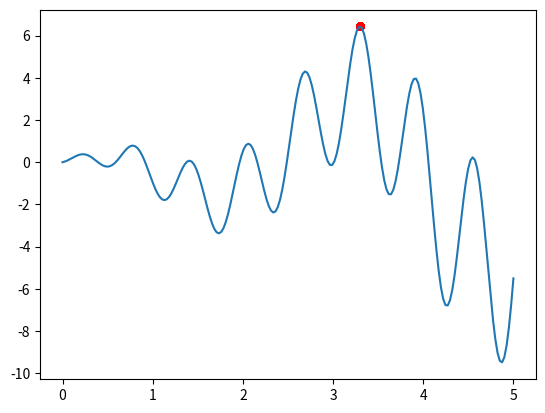

Python code for this plot:
# -*- coding:UTF-8 -*-

"""进化算法：

"""
import numpy as np
import matplotlib.pyplot as plt

DNA_SIZE = 1
DNA_BOUND = [0, 5]
N_GENERATION = 200
POPULATION_SIZE = 100
KID_NUMBER = 50


def f(x):
    # to find the maximum of this function
    return np.sin(10 * x) * x + np.cos(2 * x) * x


def get_fitness(pred):
    return pred.flatten()


def make_chid(population, KID_NUMBER):
    kids = {"DNA": np.empty((KID_NUMBER, DNA_SIZE))}
    kids["mut_strength"] = np.empty_like(kids["DNA"])
    for kid_value, kid_mutation in zip(kids["DNA"], kids["mut_strength"]):
        # 选择出父母(下标)
        father, mother = np.random.choice(
            np.arange(POPULATION_SIZE), size=2, replace=False)
        # 选择交叉点
        cross_point = np.random.randint(0, 2, DNA_SIZE, dtype=np.bool)
        # 将父母的DNA遗传给孩子（包括每个DNA的变异率）
        kid_value[cross_point] = population["DNA"][father, cross_point]
        kid_value[~cross_point] = population["DNA"][mother, ~cross_point]
        kid_mutation[cross_point] = population["mut_strength"][father, cross_point]
        kid_mutation[~cross_point] = population["mut_strength"][mother, ~cross_point]

        # mutate 一个个体
        # 先将变异系数产生变异：将原来的变异系数加上一个-0.5~0.5的随机值，如果小于0，则取0（np.maximum实现）？？？如何实现变异系数收敛的？？？
        kid_mutation = np.maximum(
            kid_mutation + (np.random.rand(*kid_mutation.shape) - 0.5), 0.)
        # 将DNA产生变异: 在原来的孩子DNA基础上加上变异率乘以一个正太分布的系数
        kid_value += kid_mutation * np.random.randn(*kid_value.shape)
        # 上一步DNA产生变异后，DNA有可能跑出DNA限制的范围，需要通过下一步来限制
        # numpy 必须要在原数组上操作kid_value[:]=，不能用kid_value=
        kid_value[:] = np.clip(kid_value, *DNA_BOUND)
        # kid_value = np.clip(kid_value, *DNA_BOUND)
        # print(kid_value)
    # print(kids["DNA"])
    return kids


def kill_bad(population, kids):
    # 将新生成的孩子放到种群中
    for key in ["DNA", "mut_strength"]:
        population[key] = np.vstack((population[key], kids[key]))
    # 计算所有个体的fitness
    fitness = get_fitness(f(population["DNA"]))
    index = np.arange(population["DNA"].shape[0])
    # 筛选出排序靠后的个体（排序靠后，fitness越高）
    good_index = index[fitness.argsort()][-POPULATION_SIZE:]
    for key in ["DNA", "mut_strength"]:
        population[key] = population[key][good_index]
    return population


# 初始化种群
population = dict(DNA=5 * np.random.rand(POPULATION_SIZE, DNA_SIZE),
                  mut_strength=np.random.rand(POPULATION_SIZE, DNA_SIZE))

plt.ion()
x = np.linspace(*DNA_BOUND, 200)
plt.plot(x, f(x))

for _ in range(N_GENERATION):
    try:
        sca.remove()
    except Exception as e:
        pass
    sca = plt.scatter(population["DNA"], f(
        population["DNA"]), lw=0, c='red', alpha=0.5)
    plt.pause(0.05)
    kids = make_chid(population, KID_NUMBER)
    population = kill_bad(population, kids)
